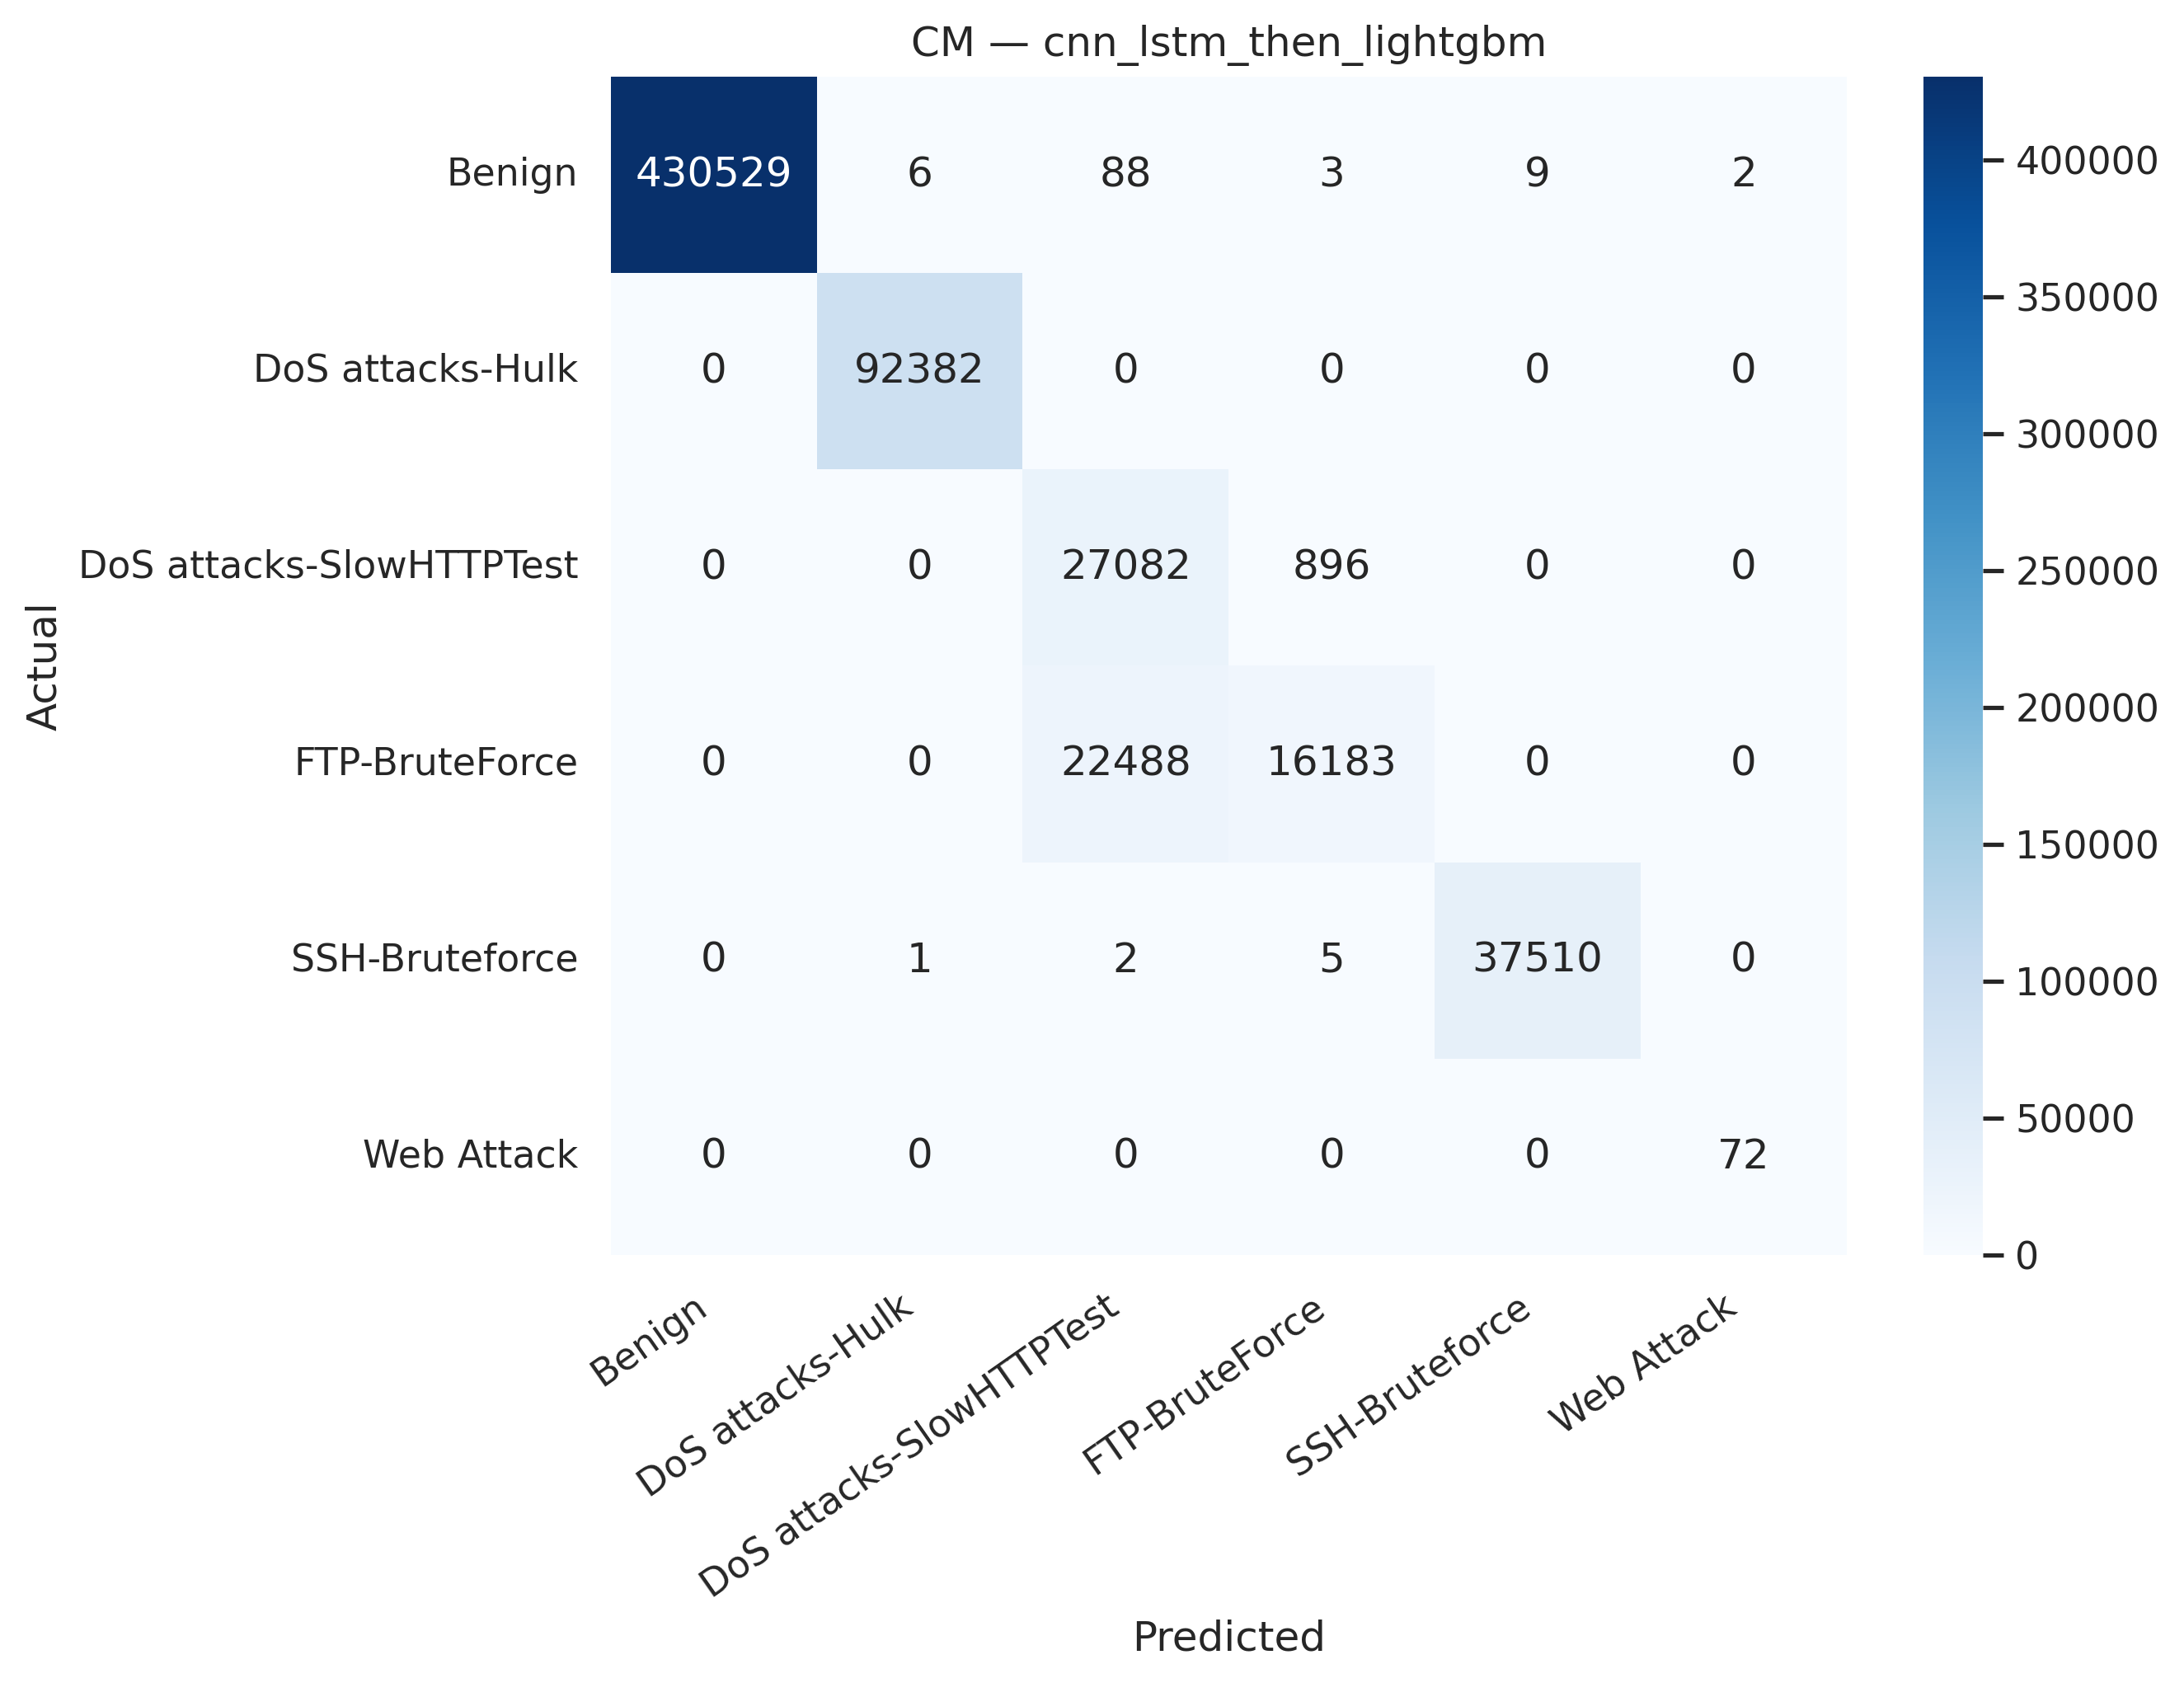

Source data for this figure (header and first rows):
, Benign, DoS attacks-Hulk, DoS attacks-SlowHTTPTest, FTP-BruteForce, SSH-Bruteforce, Web Attack
Benign, 430529, 6, 88, 3, 9, 2
DoS attacks-Hulk, 0, 92382, 0, 0, 0, 0
DoS attacks-SlowHTTPTest, 0, 0, 27082, 896, 0, 0
FTP-BruteForce, 0, 0, 22488, 16183, 0, 0
SSH-Bruteforce, 0, 1, 2, 5, 37510, 0
Web Attack, 0, 0, 0, 0, 0, 72
